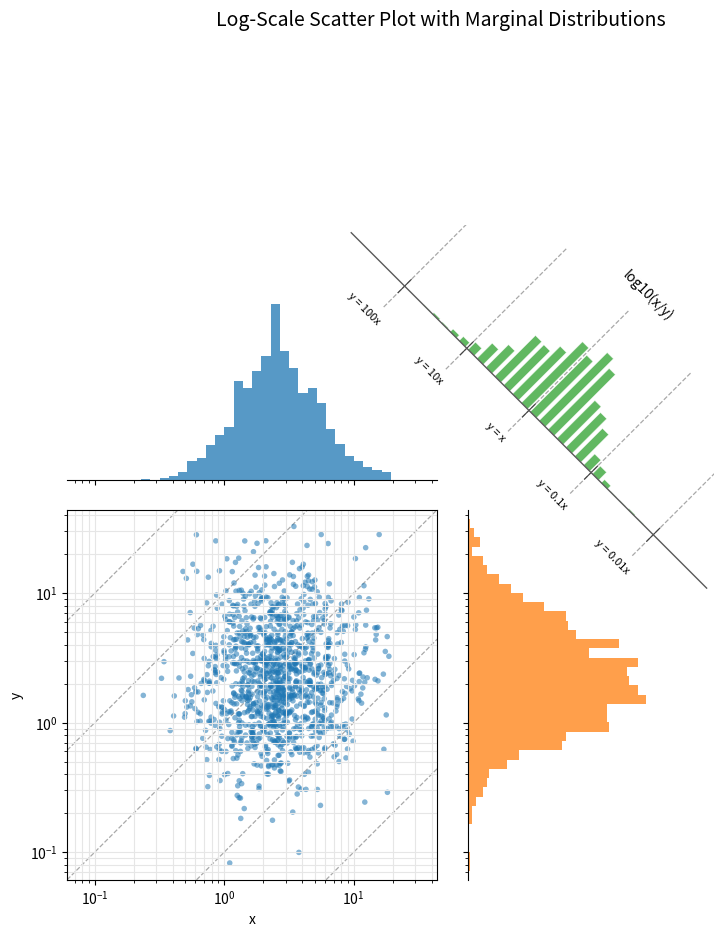

Generate this figure with matplotlib:
#!/usr/bin/env -S uv run --script
# /// script
# requires-python = ">=3.11"
# dependencies = [
#   "matplotlib",
#   "numpy",
# ]
# ///

from __future__ import annotations

import math
from dataclasses import dataclass
from pathlib import Path

import matplotlib.pyplot as plt
import numpy as np
from matplotlib.patches import Polygon

# --- Figure layout -----------------------------------------------------------
FIGURE_TITLE = "Log-Scale Scatter Plot with Marginal Distributions"
FIGURE_SIZE = (10, 10)
FIGURE_DPI = 180
GRID_SPACING = 0.08
MARGINAL_SIZE_FRACTION = 0.5
DIAGONAL_PANEL_SHIFT = 3.9

# --- Data colors / markers ---------------------------------------------------
SCATTER_MARKER_STYLE = {"s": 16, "alpha": 0.55, "edgecolors": "none"}
HIST_ALPHA = 0.75
DEFAULT_SCATTER_COLOR = "tab:blue"
DEFAULT_HIST_X_COLOR = "tab:blue"
DEFAULT_HIST_Y_COLOR = "tab:orange"
DEFAULT_DIAGONAL_HIST_COLOR = "tab:green"
DEFAULT_REFERENCE_COLOR = "0.25"
DEFAULT_DIAGONAL_AXIS_COLOR = "0.35"
DEFAULT_GRID_COLOR = "0.9"

# --- Shared line styles ------------------------------------------------------
REFERENCE_LINE_STYLE = {
    "linestyle": "--",
    "linewidth": 0.9,
    "alpha": 0.45,
}
SCATTER_GRID_STYLE = {
    "which": "both",
    "linewidth": 0.8,
}

# --- Diagonal (ratio) panel geometry -----------------------------------------
# The diagonal axis runs from the upper-left to the lower-right of the panel.
# Bars and labels are offset along the perpendicular "normal" toward the
# upper-right corner, which is the direction the distribution grows.
DIAGONAL_AXIS_START = np.array([0.02, 0.98])
DIAGONAL_AXIS_END = np.array([0.98, 0.02])
DIAGONAL_DIRECTION = np.array([1.0, -1.0]) / math.sqrt(2)
DIAGONAL_NORMAL = np.array([1.0, 1.0]) / math.sqrt(2)

DIAGONAL_ROTATION_DEGREES = -45
DIAGONAL_LABEL_POSITION = (0.82, 0.81)
DIAGONAL_AXIS_LINE_STYLE = {"linewidth": 1.0}
DIAGONAL_TICK_STYLE = {"linewidth": 0.8}

# Offsets are expressed in axes-fraction units along DIAGONAL_NORMAL.
REFERENCE_LINE_BACK = 0.08
REFERENCE_LINE_FORWARD = 0.38
TICK_HALF_LENGTH = 0.025
LABEL_OFFSET = 0.085
BAR_WIDTH_FRACTION = 0.95
BAR_MAX_HEIGHT = 0.26

MAX_REFERENCE_LINES = 7


def _reference_offsets(log_x: np.ndarray, log_y: np.ndarray) -> list[float]:
    """Choose one-decade reference offsets (log10(y / x)) that cover the data."""
    offsets = log_y - log_x
    low = math.floor(offsets.min())
    high = math.ceil(offsets.max())
    refs = list(range(low, high + 1))

    if len(refs) > MAX_REFERENCE_LINES:
        refs = [round(float(value)) for value in np.linspace(low, high, MAX_REFERENCE_LINES)]

    refs.append(0)
    return sorted(set(float(ref) for ref in refs))


def _shared_log_limits(log_x: np.ndarray, log_y: np.ndarray) -> tuple[float, float]:
    """Return padded, shared linear-axis limits from log10 data."""
    combined = np.concatenate([log_x, log_y])
    low = combined.min()
    high = combined.max()
    padding = max((high - low) * 0.05, 0.1)

    return 10 ** (low - padding), 10 ** (high + padding)


def _reference_label(offset: float) -> str:
    if offset == 0:
        return "y = x"
    return f"y = {10**offset:g}x"


def _hide_spines(ax: plt.Axes, spines: tuple[str, ...]) -> None:
    for spine in spines:
        ax.spines[spine].set_visible(False)


@dataclass(frozen=True)
class _DiagonalProjection:
    """Maps a log10(x / y) value onto a point along the diagonal panel axis."""

    axis_min: float
    axis_max: float

    def point(self, value: float) -> np.ndarray:
        fraction = (value - self.axis_min) / (self.axis_max - self.axis_min)
        return DIAGONAL_AXIS_START + fraction * (DIAGONAL_AXIS_END - DIAGONAL_AXIS_START)


@dataclass(frozen=True)
class _PreparedData:
    """Input arrays plus the derived quantities shared by multiple panels."""

    x: np.ndarray
    y: np.ndarray
    ratio: np.ndarray
    shared_bins: np.ndarray
    axis_min: float
    axis_max: float
    reference_offsets: list[float]


@dataclass(frozen=True)
class _PlotColors:
    """Configurable colors used by the plot panels."""

    scatter: str
    hist_x: str
    hist_y: str
    diagonal_hist: str
    reference: str
    diagonal_axis: str
    grid: str


@dataclass(frozen=True)
class _PanelAxes:
    """Named handles for the four axes in the figure."""

    scatter: plt.Axes
    hist_x: plt.Axes
    hist_y: plt.Axes
    ratio: plt.Axes

    def as_dict(self) -> dict[str, plt.Axes]:
        return {
            "scatter": self.scatter,
            "hist_x": self.hist_x,
            "hist_y": self.hist_y,
            "ratio": self.ratio,
        }


def _plot_scatter_reference_lines(
    ax: plt.Axes,
    reference_offsets: list[float],
    *,
    color: str,
) -> None:
    """Draw constant-ratio (y = c * x) guide lines on the scatter panel."""
    x_min, x_max = ax.get_xlim()
    y_min, y_max = ax.get_ylim()

    for offset in reference_offsets:
        multiplier = 10**offset
        start = max(x_min, y_min / multiplier)
        end = min(x_max, y_max / multiplier)

        if start >= end:
            continue

        ax.plot(
            [start, end],
            [start * multiplier, end * multiplier],
            **REFERENCE_LINE_STYLE,
            color=color,
            zorder=0,
        )

    ax.set_xlim(x_min, x_max)
    ax.set_ylim(y_min, y_max)


def _draw_diagonal_reference_lines(
    ax: plt.Axes,
    projection: _DiagonalProjection,
    reference_offsets: list[float],
    *,
    color: str,
) -> None:
    """Draw the dashed guide lines, ticks, and y = c * x labels for each offset."""
    for offset in reference_offsets:
        point = projection.point(-offset)
        back = point - DIAGONAL_NORMAL * REFERENCE_LINE_BACK
        forward = point + DIAGONAL_NORMAL * REFERENCE_LINE_FORWARD
        ax.plot(
            [back[0], forward[0]],
            [back[1], forward[1]],
            **REFERENCE_LINE_STYLE,
            color=color,
            clip_on=True,
        )

        tick_start = point - DIAGONAL_NORMAL * TICK_HALF_LENGTH
        tick_end = point + DIAGONAL_NORMAL * TICK_HALF_LENGTH
        ax.plot(
            [tick_start[0], tick_end[0]],
            [tick_start[1], tick_end[1]],
            **DIAGONAL_TICK_STYLE,
            color=color,
        )

        label_point = point - DIAGONAL_NORMAL * LABEL_OFFSET
        ax.text(
            label_point[0],
            label_point[1],
            _reference_label(offset),
            ha="right",
            va="center",
            rotation=DIAGONAL_ROTATION_DEGREES,
            fontsize=8,
        )


def _draw_diagonal_bars(
    ax: plt.Axes,
    projection: _DiagonalProjection,
    counts: np.ndarray,
    edges: np.ndarray,
    color: str,
) -> None:
    """Draw histogram bars rising perpendicular to the diagonal axis."""
    max_count = counts.max(initial=0)
    if max_count == 0:
        return

    half_width = 0.5 * (BAR_WIDTH_FRACTION / len(counts)) * DIAGONAL_DIRECTION

    for count, low_edge, high_edge in zip(counts, edges[:-1], edges[1:]):
        center = projection.point((low_edge + high_edge) / 2)
        height = BAR_MAX_HEIGHT * (count / max_count) * DIAGONAL_NORMAL

        ax.add_patch(
            Polygon(
                [
                    center - half_width,
                    center + half_width,
                    center + half_width + height,
                    center - half_width + height,
                ],
                closed=True,
                facecolor=color,
                edgecolor="white",
                linewidth=0.4,
                alpha=HIST_ALPHA,
            )
        )


def _draw_diagonal_axis_and_label(ax: plt.Axes, *, color: str) -> None:
    """Draw the diagonal axis line and its rotated log10(x/y) title."""
    ax.plot(
        [DIAGONAL_AXIS_START[0], DIAGONAL_AXIS_END[0]],
        [DIAGONAL_AXIS_START[1], DIAGONAL_AXIS_END[1]],
        **DIAGONAL_AXIS_LINE_STYLE,
        color=color,
    )
    ax.text(
        *DIAGONAL_LABEL_POSITION,
        "log10(x/y)",
        transform=ax.transAxes,
        ha="center",
        va="center",
        rotation=DIAGONAL_ROTATION_DEGREES,
        fontsize=10,
    )


def _plot_diagonal_histogram(
    ax: plt.Axes,
    values: np.ndarray,
    *,
    bins: int,
    colors: _PlotColors,
    reference_offsets: list[float],
    log_axis_min: float,
    log_axis_max: float,
) -> None:
    """Draw the log10(x / y) distribution along the panel's diagonal axis."""
    log_axis_span = log_axis_max - log_axis_min
    projection = _DiagonalProjection(axis_min=-log_axis_span, axis_max=log_axis_span)
    counts, edges = np.histogram(values, bins=bins, range=(projection.axis_min, projection.axis_max))

    ax.set_xlim(0, 1)
    ax.set_ylim(0, 1)
    ax.set_aspect("equal")
    ax.axis("off")

    if counts.max(initial=0) == 0:
        return

    _draw_diagonal_reference_lines(ax, projection, reference_offsets, color=colors.reference)
    _draw_diagonal_bars(ax, projection, counts, edges, colors.diagonal_hist)
    _draw_diagonal_axis_and_label(ax, color=colors.diagonal_axis)


def _align_marginal_axes(
    ax_scatter: plt.Axes,
    ax_hist_x: plt.Axes,
    ax_hist_y: plt.Axes,
) -> None:
    """Shrink marginal plots inside their grid cells while keeping scatter alignment."""
    scatter_position = ax_scatter.get_position()
    top_cell = ax_hist_x.get_position()
    right_cell = ax_hist_y.get_position()

    ax_hist_x.set_position(
        [
            scatter_position.x0,
            top_cell.y0,
            scatter_position.width,
            top_cell.height * MARGINAL_SIZE_FRACTION,
        ]
    )
    ax_hist_y.set_position(
        [
            right_cell.x0,
            scatter_position.y0,
            right_cell.width * MARGINAL_SIZE_FRACTION,
            scatter_position.height,
        ]
    )


def _shift_diagonal_axis_toward_scatter(
    ax_scatter: plt.Axes,
    ax_ratio: plt.Axes,
    *,
    gap_fraction: float = DIAGONAL_PANEL_SHIFT,
) -> None:
    """Move the diagonal plot closer without changing its size."""
    scatter_position = ax_scatter.get_position()
    ratio_position = ax_ratio.get_position()
    horizontal_gap = max(ratio_position.x0 - scatter_position.x1, 0)
    vertical_gap = max(ratio_position.y0 - scatter_position.y1, 0)

    ax_ratio.set_position(
        [
            ratio_position.x0 - horizontal_gap * gap_fraction,
            ratio_position.y0 - vertical_gap * gap_fraction,
            ratio_position.width,
            ratio_position.height,
        ]
    )


def _plot_scatter_panel(
    ax: plt.Axes,
    x: np.ndarray,
    y: np.ndarray,
    *,
    axis_min: float,
    axis_max: float,
    reference_offsets: list[float],
    colors: _PlotColors,
) -> None:
    """Draw the central log-log scatter with its constant-ratio guide lines."""
    ax.scatter(x, y, **SCATTER_MARKER_STYLE, color=colors.scatter)
    ax.set_xscale("log")
    ax.set_yscale("log")
    ax.set_xlim(axis_min, axis_max)
    ax.set_ylim(axis_min, axis_max)
    ax.set_xlabel("x")
    ax.set_ylabel("y")
    ax.grid(True, **SCATTER_GRID_STYLE, color=colors.grid)
    _plot_scatter_reference_lines(ax, reference_offsets, color=colors.reference)


def _plot_top_marginal(
    ax: plt.Axes,
    data: np.ndarray,
    bins: np.ndarray,
    *,
    colors: _PlotColors,
) -> None:
    """Draw the x distribution above the scatter, sharing its x-axis."""
    ax.hist(data, bins=bins, color=colors.hist_x, alpha=HIST_ALPHA)
    ax.set_xscale("log")
    ax.set_xlim(bins[0], bins[-1])
    ax.set_ylabel("")
    ax.tick_params(axis="x", labelbottom=False)
    ax.tick_params(axis="y", left=False, labelleft=False)
    _hide_spines(ax, ("left", "right", "top"))


def _plot_right_marginal(
    ax: plt.Axes,
    data: np.ndarray,
    bins: np.ndarray,
    *,
    colors: _PlotColors,
) -> None:
    """Draw the y distribution to the right of the scatter, sharing its y-axis."""
    ax.hist(data, bins=bins, orientation="horizontal", color=colors.hist_y, alpha=HIST_ALPHA)
    ax.set_yscale("log")
    ax.set_ylim(bins[0], bins[-1])
    ax.set_xlabel("")
    ax.tick_params(axis="x", bottom=False, labelbottom=False)
    ax.tick_params(axis="y", labelleft=False)
    _hide_spines(ax, ("bottom", "right", "top"))


def _create_panel_axes(fig: plt.Figure) -> _PanelAxes:
    """Create the 2x2 panel grid."""
    grid = fig.add_gridspec(
        2,
        2,
        width_ratios=(1, 1),
        height_ratios=(1, 1),
        hspace=GRID_SPACING,
        wspace=GRID_SPACING,
    )

    ax_hist_x = fig.add_subplot(grid[0, 0])
    ax_scatter = fig.add_subplot(grid[1, 0], sharex=ax_hist_x)
    ax_hist_y = fig.add_subplot(grid[1, 1], sharey=ax_scatter)
    ax_ratio = fig.add_subplot(grid[0, 1])

    ax_scatter.set_box_aspect(1)
    ax_ratio.set_box_aspect(1)

    return _PanelAxes(
        scatter=ax_scatter,
        hist_x=ax_hist_x,
        hist_y=ax_hist_y,
        ratio=ax_ratio,
    )


def _finalize_layout(
    fig: plt.Figure,
    axes: _PanelAxes,
) -> None:
    """Apply manual axis placement that depends on resolved subplot positions."""
    fig.suptitle(FIGURE_TITLE, fontsize=14)
    # The manual repositioning below reads each axis position, so the layout
    # engine must resolve them first.
    fig.canvas.draw()
    _align_marginal_axes(axes.scatter, axes.hist_x, axes.hist_y)
    _shift_diagonal_axis_toward_scatter(axes.scatter, axes.ratio)


def _validate_inputs(x: np.ndarray, y: np.ndarray) -> None:
    if x.shape != y.shape:
        raise ValueError("x and y must have the same shape")
    if np.any(x <= 0) or np.any(y <= 0):
        raise ValueError("x and y must contain only positive values for log scales")


def _prepare_data(x: np.ndarray, y: np.ndarray, bins: int) -> _PreparedData:
    """Normalize inputs and compute values shared across panels."""
    x = np.asarray(x, dtype=float)
    y = np.asarray(y, dtype=float)
    _validate_inputs(x, y)

    log_x = np.log10(x)
    log_y = np.log10(y)
    axis_min, axis_max = _shared_log_limits(log_x, log_y)

    return _PreparedData(
        x=x,
        y=y,
        ratio=np.log10(x / y),
        shared_bins=np.geomspace(axis_min, axis_max, bins + 1),
        axis_min=axis_min,
        axis_max=axis_max,
        reference_offsets=_reference_offsets(log_x, log_y),
    )


def plot_log_scatter_with_distributions(
    x: np.ndarray,
    y: np.ndarray,
    *,
    bins: int = 40,
    output_path: str | Path | None = "log_scatter_marginals.png",
    scatter_color: str = DEFAULT_SCATTER_COLOR,
    hist_x_color: str = DEFAULT_HIST_X_COLOR,
    hist_y_color: str = DEFAULT_HIST_Y_COLOR,
    diagonal_hist_color: str = DEFAULT_DIAGONAL_HIST_COLOR,
    reference_color: str = DEFAULT_REFERENCE_COLOR,
    diagonal_axis_color: str = DEFAULT_DIAGONAL_AXIS_COLOR,
    grid_color: str = DEFAULT_GRID_COLOR,
) -> tuple[plt.Figure, dict[str, plt.Axes]]:
    """Plot a log-log scatter chart with marginal and ratio distributions."""
    data = _prepare_data(x, y, bins)
    colors = _PlotColors(
        scatter=scatter_color,
        hist_x=hist_x_color,
        hist_y=hist_y_color,
        diagonal_hist=diagonal_hist_color,
        reference=reference_color,
        diagonal_axis=diagonal_axis_color,
        grid=grid_color,
    )
    fig = plt.figure(figsize=FIGURE_SIZE)
    axes = _create_panel_axes(fig)

    _plot_scatter_panel(
        axes.scatter,
        data.x,
        data.y,
        axis_min=data.axis_min,
        axis_max=data.axis_max,
        reference_offsets=data.reference_offsets,
        colors=colors,
    )
    _plot_top_marginal(axes.hist_x, data.x, data.shared_bins, colors=colors)
    _plot_right_marginal(axes.hist_y, data.y, data.shared_bins, colors=colors)
    _plot_diagonal_histogram(
        axes.ratio,
        data.ratio,
        bins=bins,
        colors=colors,
        reference_offsets=data.reference_offsets,
        log_axis_min=np.log10(data.axis_min),
        log_axis_max=np.log10(data.axis_max),
    )

    _finalize_layout(fig, axes)

    if output_path is not None:
        fig.savefig(output_path, dpi=FIGURE_DPI)

    return fig, axes.as_dict()


if __name__ == "__main__":
    rng = np.random.default_rng(seed=7)
    sample_size = 1_200

    x_data = rng.lognormal(mean=1.0, sigma=0.75, size=sample_size)
    y_data = rng.lognormal(mean=0.8, sigma=0.9, size=sample_size)

    plot_log_scatter_with_distributions(x_data, y_data)
    plt.show()
